Image classification data set "dataset" (schwein69/VA_Project on GitHub). Class labels (5): fist, index finger pointing, open palm, pinch, two fingers.

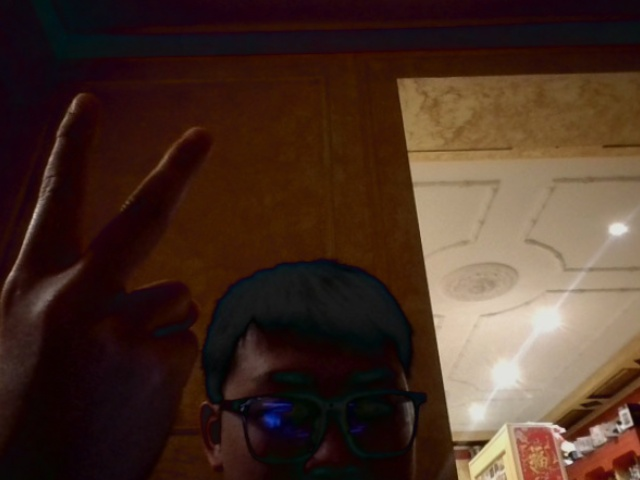
Label: two fingers

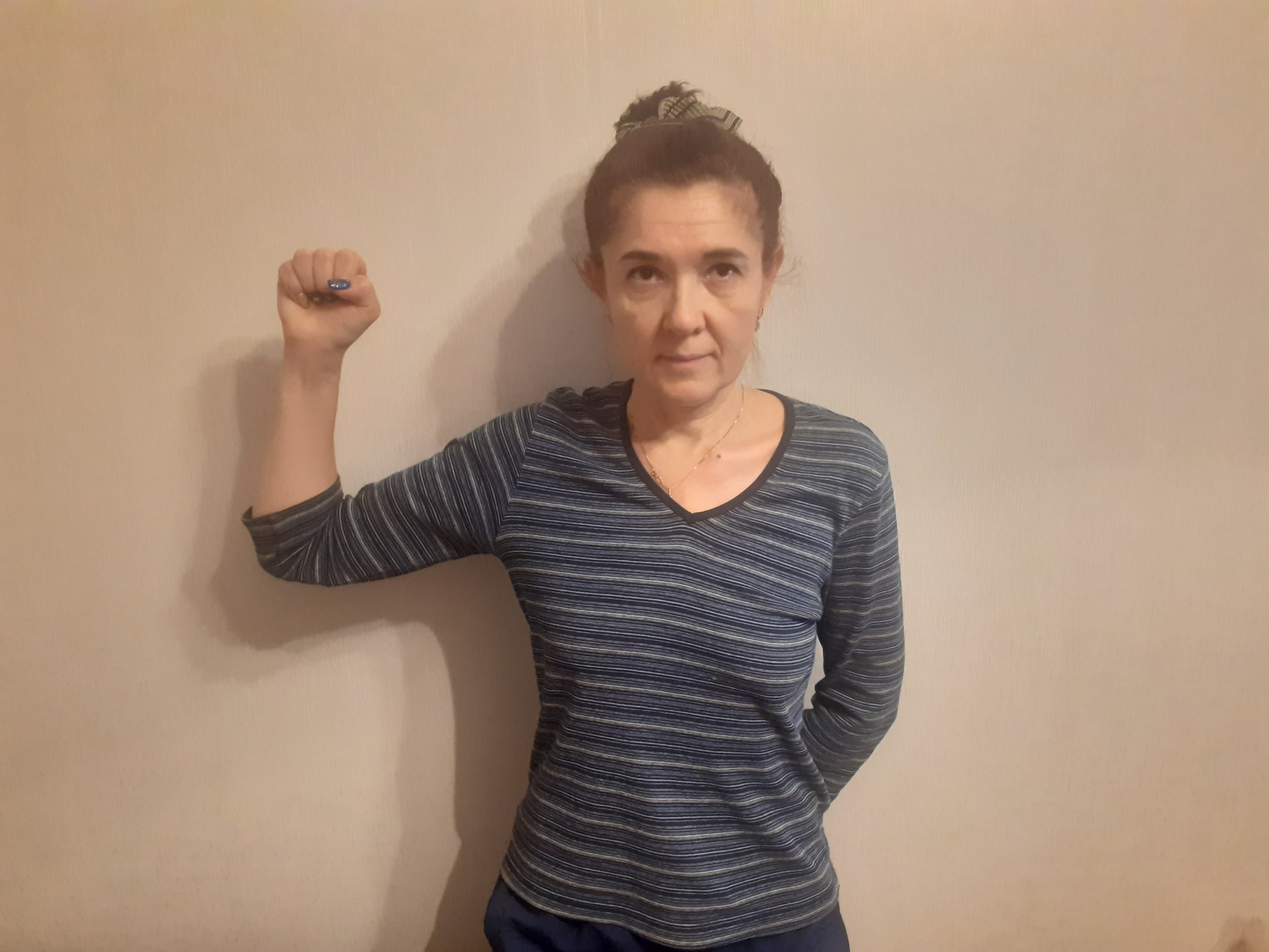
Label: fist

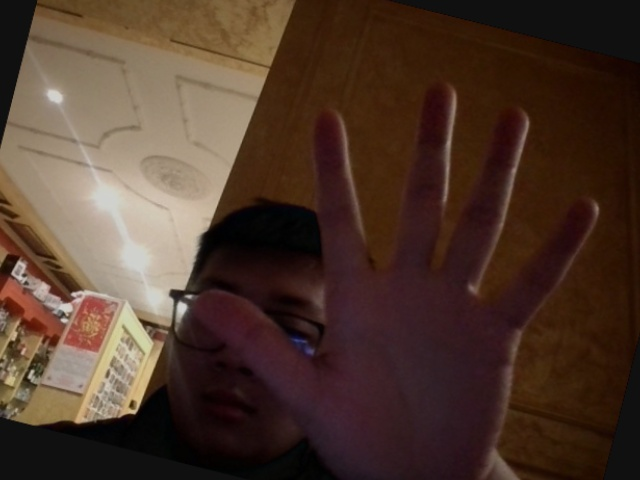
Label: open palm

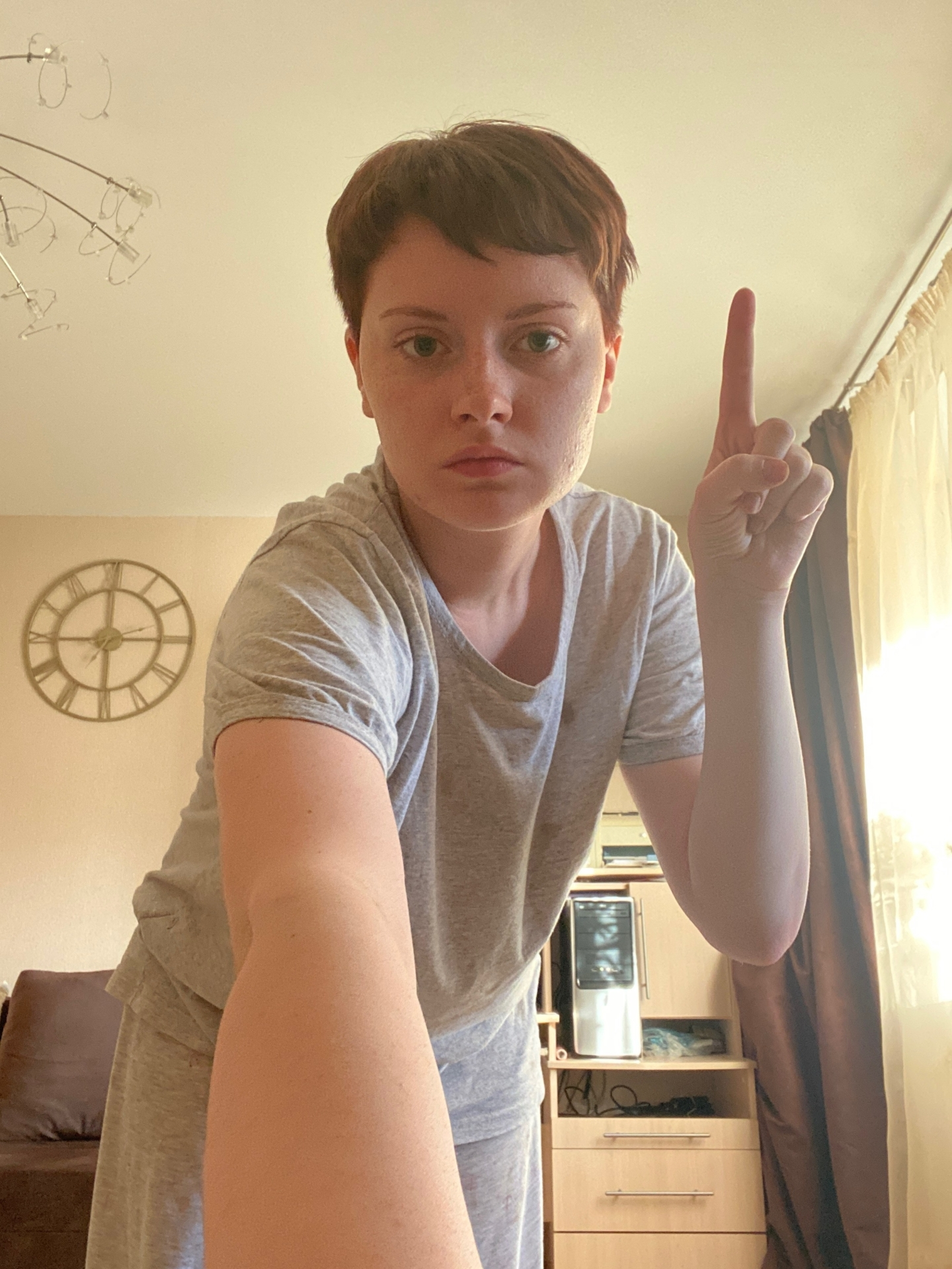
Label: index finger pointing

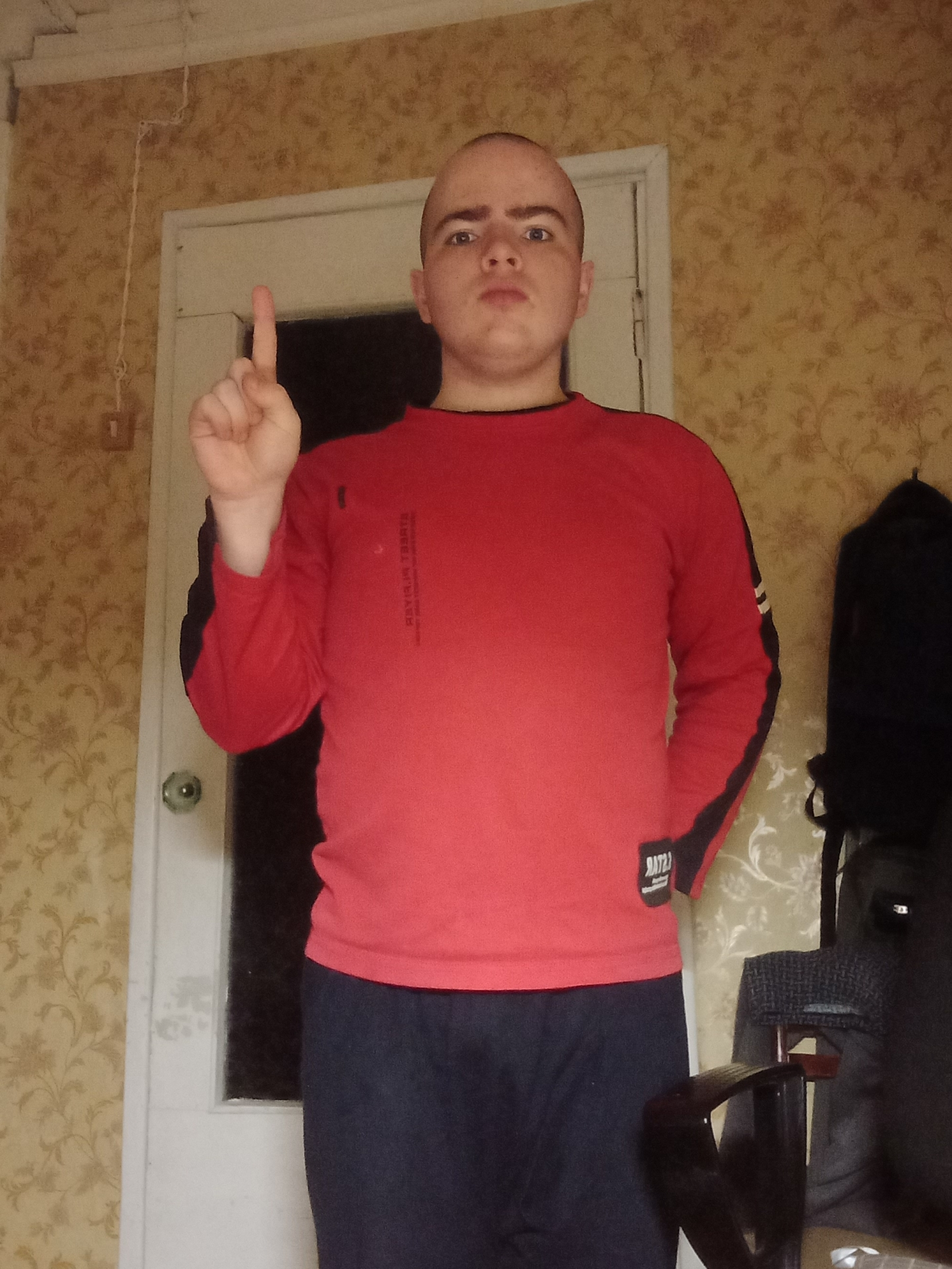
Label: index finger pointing

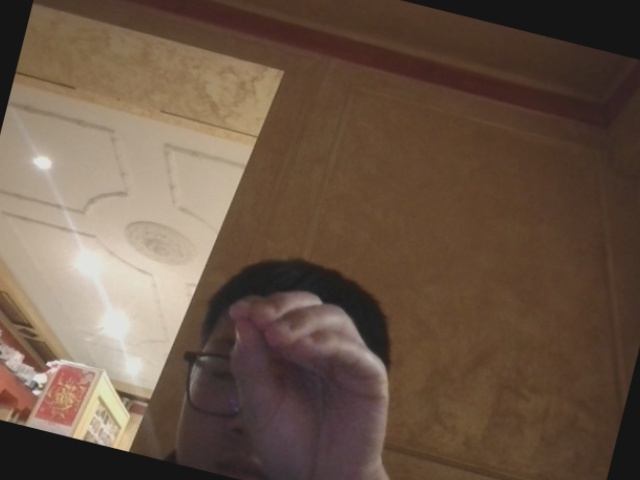
Label: pinch
